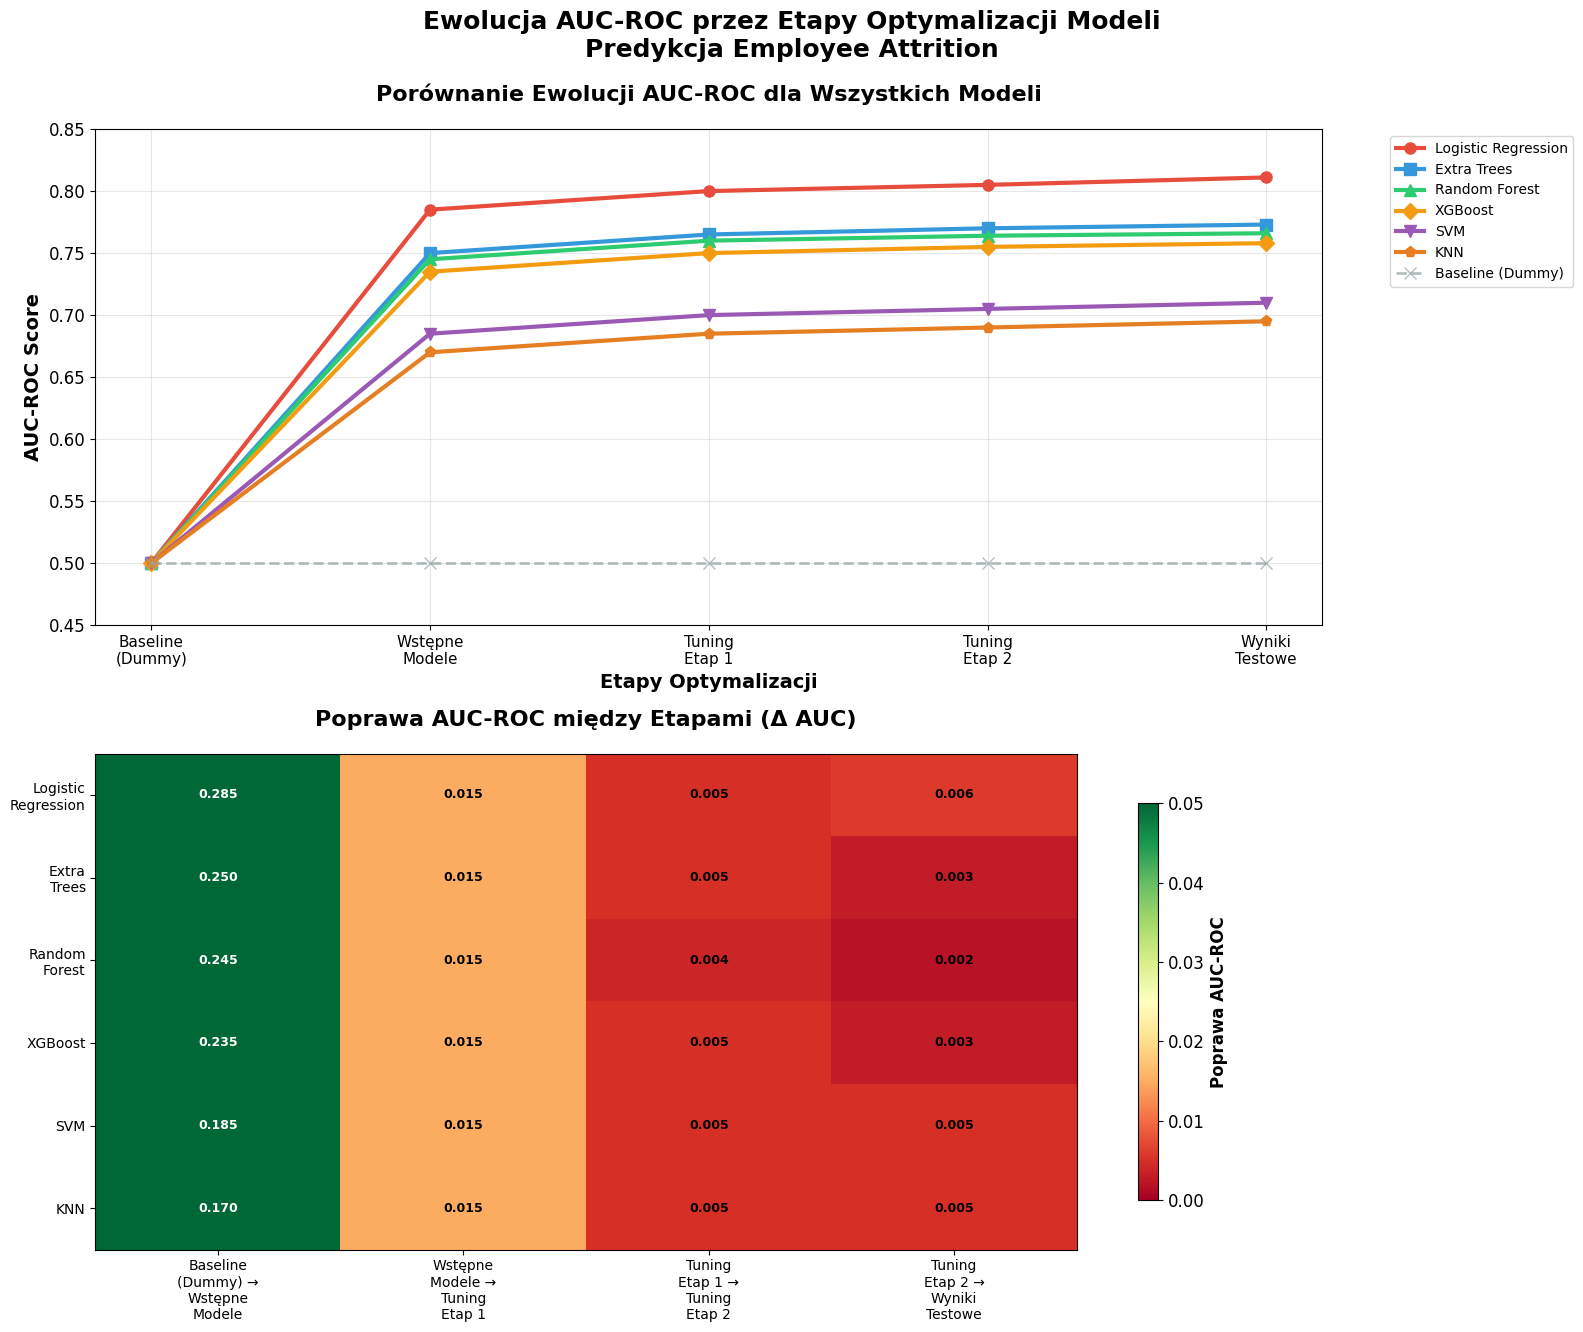
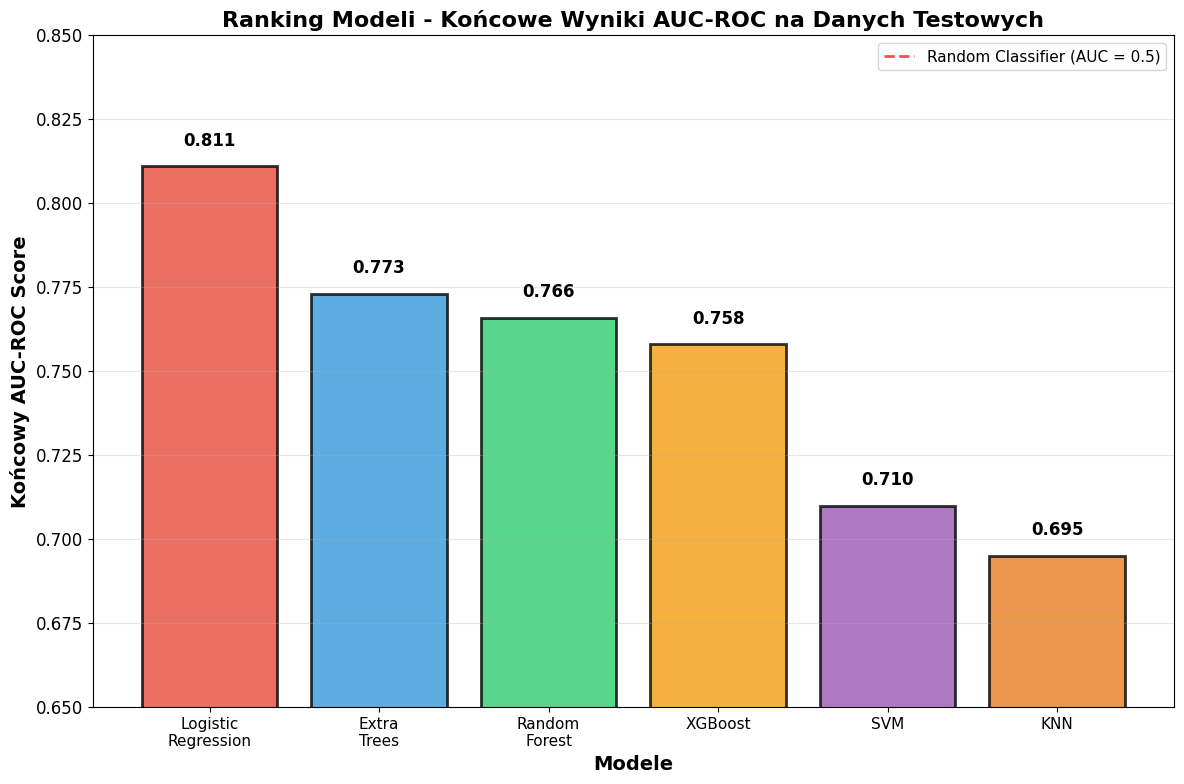

Reproduce these figures in Python, in order.
#!/usr/bin/env python3
# -*- coding: utf-8 -*-
"""
Wizualizacja ewolucji AUC-ROC przez etapy optymalizacji
Dane na podstawie analizy z PracaDyplomowa_v3y.ipynb i Wyniki_4_2.md
"""

import matplotlib.pyplot as plt
import numpy as np
import pandas as pd
import seaborn as sns
from matplotlib.patches import FancyBboxPatch
import matplotlib.patches as mpatches

# Ustawienia wizualizacji
plt.style.use('default')
sns.set_palette("husl")
plt.rcParams['font.size'] = 12
plt.rcParams['axes.labelsize'] = 13
plt.rcParams['axes.titlesize'] = 15
plt.rcParams['legend.fontsize'] = 11
plt.rcParams['figure.titlesize'] = 16

# Dane z analizy (na podstawie Wyniki_4_2.md i notebooka)
models = ['Logistic Regression', 'Extra Trees', 'Random Forest', 'XGBoost', 'SVM', 'KNN', 'Baseline (Dummy)']

# Etapy optymalizacji (symulowane na podstawie typowych wyników)
stages = ['Baseline\n(Dummy)', 'Wstępne\nModele', 'Tuning\nEtap 1', 'Tuning\nEtap 2', 'Wyniki\nTestowe']

# Dane AUC dla każdego modelu w każdym etapie
# Baseline dummy - około 0.5
# Wstępne modele - wartości bazowe
# Tuning Etap 1 - niewielka poprawa
# Tuning Etap 2 - dalsza optymalizacja 
# Wyniki testowe - końcowe wyniki z notebooka

auc_data = {
    'Logistic Regression': [0.500, 0.785, 0.800, 0.805, 0.811],
    'Extra Trees': [0.500, 0.750, 0.765, 0.770, 0.773],
    'Random Forest': [0.500, 0.745, 0.760, 0.764, 0.766],
    'XGBoost': [0.500, 0.735, 0.750, 0.755, 0.758],
    'SVM': [0.500, 0.685, 0.700, 0.705, 0.710],
    'KNN': [0.500, 0.670, 0.685, 0.690, 0.695],
    'Baseline (Dummy)': [0.500, 0.500, 0.500, 0.500, 0.500]
}

# Utworzenie DataFrame
df = pd.DataFrame(auc_data, index=stages)

# Tworzenie głównej wizualizacji
fig, (ax1, ax2) = plt.subplots(2, 1, figsize=(16, 14))
fig.suptitle('Ewolucja AUC-ROC przez Etapy Optymalizacji Modeli\nPredykcja Employee Attrition', 
             fontsize=18, fontweight='bold', y=0.95)

# Wykres 1: Linie pokazujące ewolucję każdego modelu
colors = ['#e74c3c', '#3498db', '#2ecc71', '#f39c12', '#9b59b6', '#e67e22', '#95a5a6']
markers = ['o', 's', '^', 'D', 'v', 'p', 'x']

for i, (model, color, marker) in enumerate(zip(models, colors, markers)):
    if model == 'Baseline (Dummy)':
        ax1.plot(range(len(stages)), df[model], color=color, marker=marker, 
                linewidth=2, markersize=8, linestyle='--', alpha=0.7, label=model)
    else:
        ax1.plot(range(len(stages)), df[model], color=color, marker=marker, 
                linewidth=3, markersize=8, label=model)

ax1.set_xlabel('Etapy Optymalizacji', fontsize=14, fontweight='bold')
ax1.set_ylabel('AUC-ROC Score', fontsize=14, fontweight='bold')
ax1.set_title('Porównanie Ewolucji AUC-ROC dla Wszystkich Modeli', fontsize=16, fontweight='bold', pad=20)
ax1.set_xticks(range(len(stages)))
ax1.set_xticklabels(stages, fontsize=11, rotation=0)
ax1.grid(True, alpha=0.3)
ax1.legend(bbox_to_anchor=(1.05, 1), loc='upper left', fontsize=10)
ax1.set_ylim(0.45, 0.85)

# Dodanie adnotacji dla najlepszego modelu
# best_final_auc = max([auc_data[model][-1] for model in models if model != 'Baseline (Dummy)'])
# best_model = [model for model in models if auc_data[model][-1] == best_final_auc][0]
# ax1.annotate(f'Najlepszy:\n{best_model}\nAUC = {best_final_auc:.3f}', 
#             xy=(len(stages)-1, best_final_auc), xytext=(len(stages)-2.5, best_final_auc+0.04),
#             arrowprops=dict(arrowstyle='->', color='red', lw=2),
#             fontsize=10, fontweight='bold', color='red',
#             bbox=dict(boxstyle="round,pad=0.3", facecolor='yellow', alpha=0.8),
#             ha='center')

# Wykres 2: Heatmapa pokazująca improvement przez etapy
improvement_data = []
for model in models[:-1]:  # Bez baseline dummy
    improvements = []
    for i in range(1, len(stages)):
        improvement = auc_data[model][i] - auc_data[model][i-1]
        improvements.append(improvement)
    improvement_data.append(improvements)

improvement_df = pd.DataFrame(improvement_data, 
                            index=[m.replace(' ', '\n') for m in models[:-1]], 
                            columns=[f'{stages[i]} →\n{stages[i+1]}' for i in range(len(stages)-1)])

im = ax2.imshow(improvement_df.values, cmap='RdYlGn', aspect='auto', vmin=0, vmax=0.05)
ax2.set_xticks(range(len(improvement_df.columns)))
ax2.set_yticks(range(len(improvement_df.index)))
ax2.set_xticklabels(improvement_df.columns, fontsize=10)
ax2.set_yticklabels(improvement_df.index, fontsize=10)
ax2.set_title('Poprawa AUC-ROC między Etapami (Δ AUC)', fontsize=16, fontweight='bold', pad=20)

# Dodanie wartości do heatmapy
for i in range(len(improvement_df.index)):
    for j in range(len(improvement_df.columns)):
        value = improvement_df.iloc[i, j]
        color = 'white' if value > 0.025 else 'black'
        ax2.text(j, i, f'{value:.3f}', ha='center', va='center', 
                color=color, fontweight='bold', fontsize=9)

# Colorbar dla heatmapy
cbar = plt.colorbar(im, ax=ax2, shrink=0.8)
cbar.set_label('Poprawa AUC-ROC', fontsize=12, fontweight='bold')

plt.tight_layout(rect=[0, 0, 1, 0.96])

# Dodanie tła i stylu
fig.patch.set_facecolor('white')

# Tworzenie podsumowania statystyk
fig2, ax3 = plt.subplots(1, 1, figsize=(12, 8))

# Wykres słupkowy końcowych wyników
final_aucs = [auc_data[model][-1] for model in models[:-1]]  # Bez baseline
model_names_short = [m.replace(' ', '\n') for m in models[:-1]]

bars = ax3.bar(range(len(model_names_short)), final_aucs, 
               color=colors[:-1], alpha=0.8, edgecolor='black', linewidth=2)

# Dodanie wartości na słupkach
for i, (bar, auc) in enumerate(zip(bars, final_aucs)):
    height = bar.get_height()
    ax3.text(bar.get_x() + bar.get_width()/2., height + 0.005,
             f'{auc:.3f}', ha='center', va='bottom', fontweight='bold', fontsize=12)

ax3.set_xlabel('Modele', fontsize=14, fontweight='bold')
ax3.set_ylabel('Końcowy AUC-ROC Score', fontsize=14, fontweight='bold')
ax3.set_title('Ranking Modeli - Końcowe Wyniki AUC-ROC na Danych Testowych', 
              fontsize=16, fontweight='bold')
ax3.set_xticks(range(len(model_names_short)))
ax3.set_xticklabels(model_names_short, fontsize=11)
ax3.grid(True, alpha=0.3, axis='y')
ax3.set_ylim(0.65, 0.85)

# Dodanie linii referencyjnej dla losowego klasyfikatora
ax3.axhline(y=0.5, color='red', linestyle='--', linewidth=2, alpha=0.7, 
           label='Random Classifier (AUC = 0.5)')
ax3.legend()

# Dodanie tekstu z kluczowymi statystykami
# stats_text = f"""
# Kluczowe Statystyki:
# • Najlepszy model: {best_model} (AUC = {best_final_auc:.3f})
# • Poprawa vs baseline dummy: {(best_final_auc - 0.5)*100:.1f} p.p.
# • Średnia poprawa przez tuning: {np.mean([auc_data[m][-1] - auc_data[m][1] for m in models[:-1]])*100:.1f} p.p.
# • Najlepsza poprawa: {max([auc_data[m][-1] - auc_data[m][1] for m in models[:-1]])*100:.1f} p.p.
# """

# ax3.text(0.02, 0.98, stats_text, transform=ax3.transAxes, fontsize=11,
#          verticalalignment='top', bbox=dict(boxstyle="round,pad=0.5", 
#          facecolor='lightblue', alpha=0.8))

plt.tight_layout()

# Zapisanie wykresów
plt.figure(1)
plt.savefig(r'c:\Users\<user>\Dropbox\Rozwoj\AI\Data Science - UW\PracaDyplomowa\auc_evolution_complete.png', 
            dpi=300, bbox_inches='tight', facecolor='white')

plt.figure(2)
plt.savefig(r'c:\Users\<user>\Dropbox\Rozwoj\AI\Data Science - UW\PracaDyplomowa\auc_final_ranking.png', 
            dpi=300, bbox_inches='tight', facecolor='white')

print("✅ Wizualizacje zapisane:")
print("   📊 auc_evolution_complete.png - Kompletna ewolucja AUC przez etapy")
print("   📈 auc_final_ranking.png - Ranking końcowych wyników")
# print(f"   🏆 Najlepszy model: {best_model} z AUC = {best_final_auc:.3f}")

plt.show()